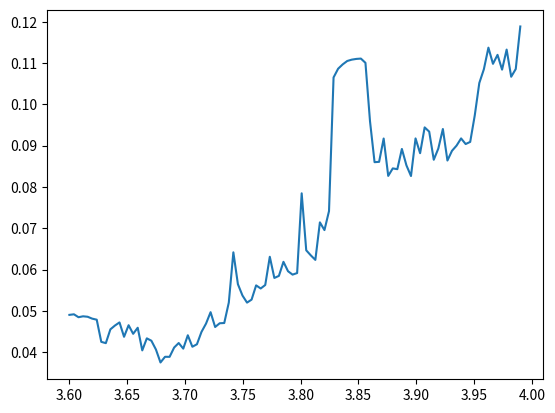

Reproduce this figure in Python.
# -*- coding: utf-8 -*-
"""
Created on Wed Jun 24 14:14:00 2020

[redacted]
"""
import statistics as stat
import scipy.stats as sci
import numpy as np
import matplotlib.pyplot as plt

def logistic (x, r):
    xdot=(x*r)-(x*x*r)
    
    return xdot

def logi_string_generator (r, x0, N):
    N=int(N)
    string=np.zeros(1200)
    string[0]=round(x0,15)
    for i in range (1200-1):
        string[i+1]=round(logistic(string[i],r),15)
        
    return string

def variance (r, x0, N):
    string=logi_string_generator(r, x0, N)
    var=stat.variance(string)
    
    return var
    

numsteps=100
x=np.linspace(0.1,0.95, num=numsteps)
r=np.linspace(3.6,3.99, num=numsteps)
logi_vari=np.zeros(numsteps)

for i in range(numsteps):
    logi_vari[i]=variance(r[i], 0.5, numsteps)
    
plt.plot(r,logi_vari)

